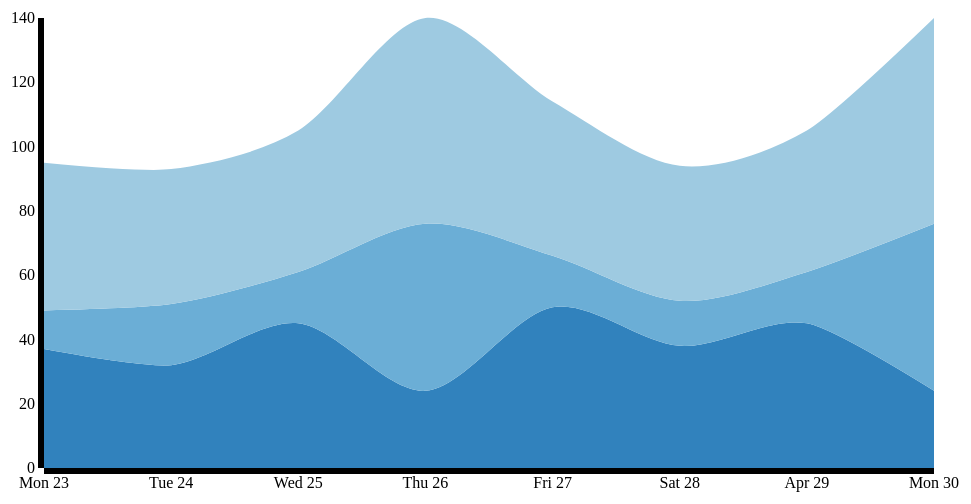
D3 v3 page, settled after 360 driven frames (6 s of simulated time); the page loaded 1 data file(s).



var format = d3.time.format("%m/%d/%y");

var margin = {top: 20, right: 30, bottom: 30, left: 40},
    width = 960 - margin.left - margin.right,
    height = 500 - margin.top - margin.bottom;

var x = d3.time.scale()
    .range([0, width]);

var y = d3.scale.linear()
    .range([height, 0]);

var z = d3.scale.category20c();

var xAxis = d3.svg.axis()
    .scale(x)
    .orient("bottom")
    .ticks(d3.time.days);

var yAxis = d3.svg.axis()
    .scale(y)
    .orient("left");

var stack = d3.layout.stack()
    .offset("zero")
    .values(function(d) { return d.values; })
    .x(function(d) { return d.date; })
    .y(function(d) { return d.value; });

var nest = d3.nest()
    .key(function(d) { return d.key; });

var area = d3.svg.area()
    .interpolate("cardinal")
    .x(function(d) { return x(d.date); })
    .y0(function(d) { return y(d.y0); })
    .y1(function(d) { return y(d.y0 + d.y); });

var svg = d3.select("body").append("svg")
    .attr("width", width + margin.left + margin.right)
    .attr("height", height + margin.top + margin.bottom)
  .append("g")
    .attr("transform", "translate(" + margin.left + "," + margin.top + ")");

d3.csv("data.csv", function(error, data) {
  if (error) throw error;

  data.forEach(function(d) {
    d.date = format.parse(d.date);
    d.value = +d.value;
  });

  var layers = stack(nest.entries(data));

  x.domain(d3.extent(data, function(d) { return d.date; }));
  y.domain([0, d3.max(data, function(d) { return d.y0 + d.y; })]);

  svg.selectAll(".layer")
      .data(layers)
    .enter().append("path")
      .attr("class", "layer")
      .attr("d", function(d) { return area(d.values); })
      .style("fill", function(d, i) { return z(i); });

  svg.append("g")
      .attr("class", "x axis")
      .attr("transform", "translate(0," + height + ")")
      .call(xAxis);

  svg.append("g")
      .attr("class", "y axis")
      .call(yAxis);
});



### data: data.csv
key, value, date
Group1, 37, 04/23/12
Group2, 12, 04/23/12
Group3, 46, 04/23/12
Group1, 32, 04/24/12
Group2, 19, 04/24/12
Group3, 42, 04/24/12
Group1, 45, 04/25/12
Group2, 16, 04/25/12
Group3, 44, 04/25/12
Group1, 24, 04/26/12
Group2, 52, 04/26/12
Group3, 64, 04/26/12
Group1, 50, 04/27/12
Group2, 16, 04/27/12
Group3, 48, 04/27/12
Group1, 38, 04/28/12
Group2, 14, 04/28/12
Group3, 42, 04/28/12
Group1, 45, 04/29/12
Group2, 16, 04/29/12
Group3, 44, 04/29/12
Group1, 24, 04/30/12
Group2, 52, 04/30/12
Group3, 64, 04/30/12